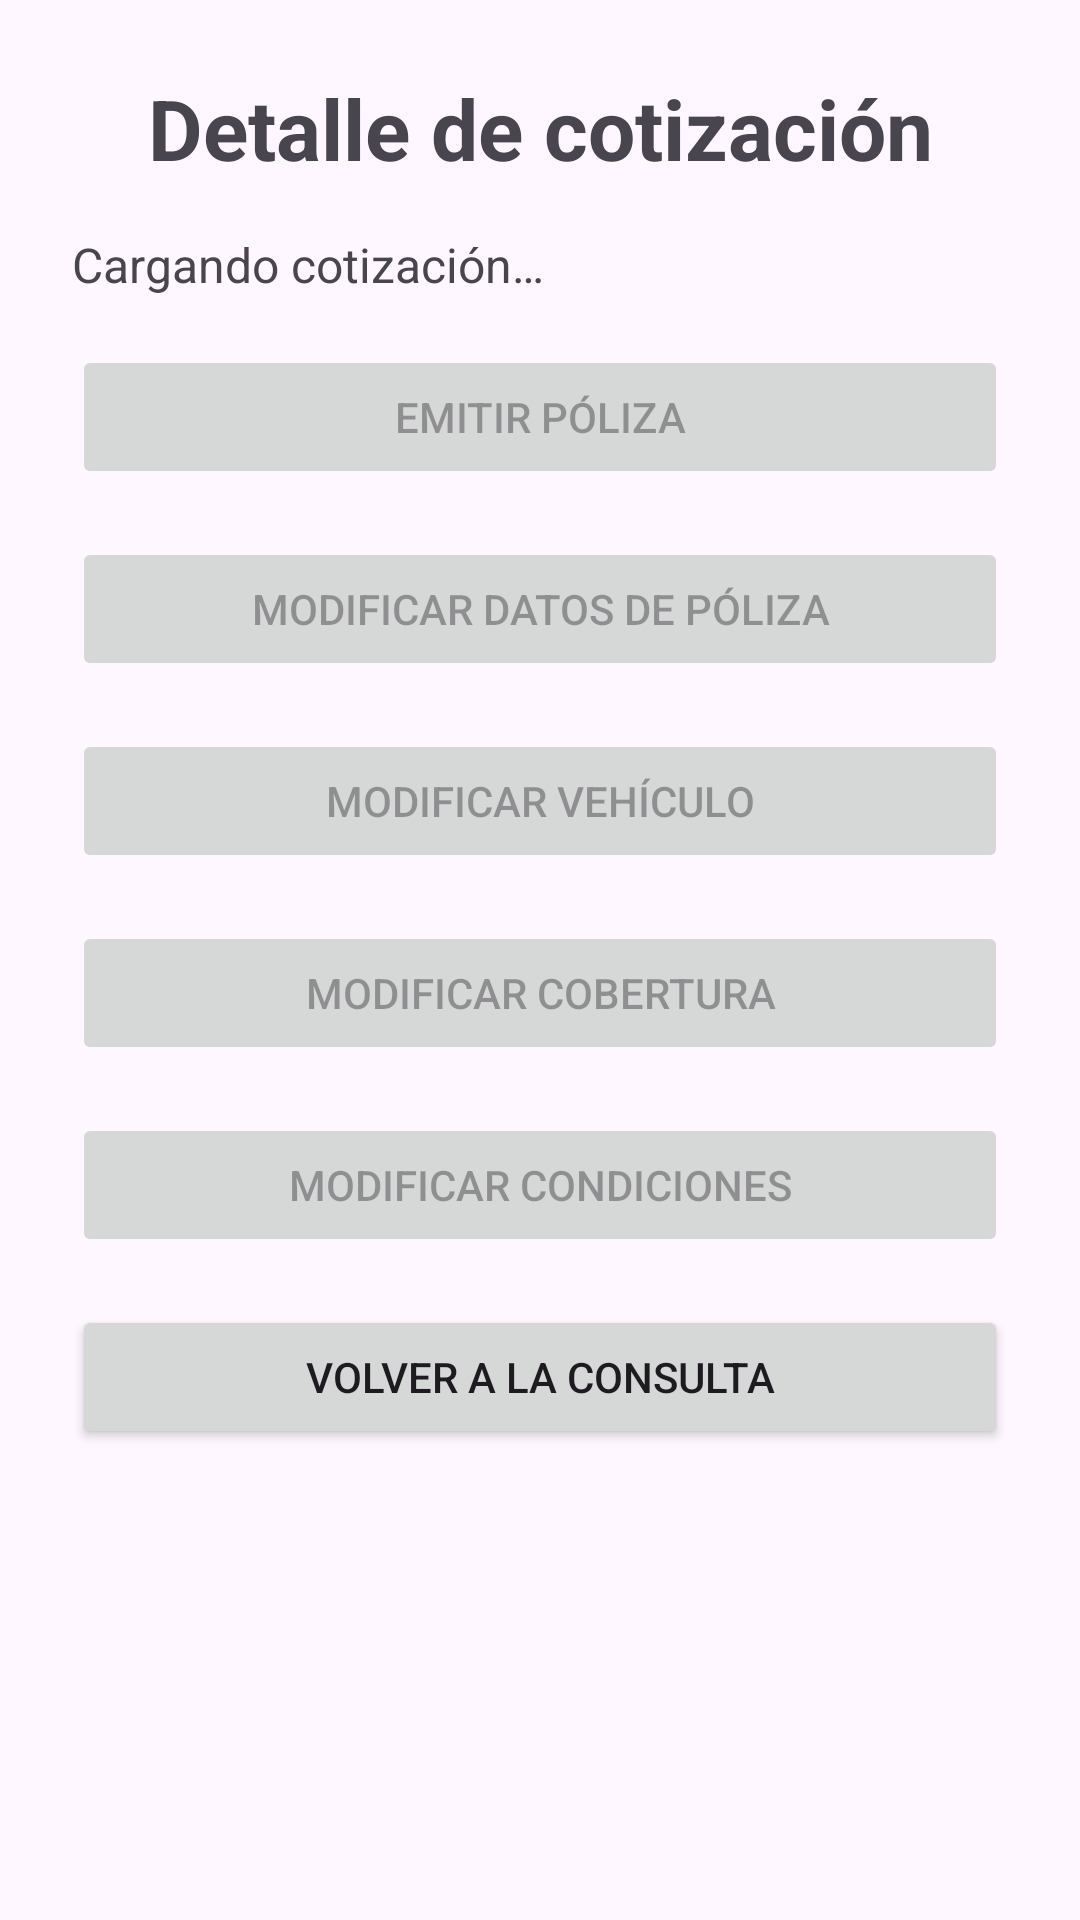

Android layout source for this screen:
<!-- AndroidManifest.xml: application theme Theme.CotizadorSeguros -->
<!-- res/layout/activity_detalle_cotizacion.xml -->
<?xml version="1.0" encoding="utf-8"?>
<androidx.constraintlayout.widget.ConstraintLayout
    xmlns:android="http://schemas.android.com/apk/res/android"
    xmlns:app="http://schemas.android.com/apk/res-auto"
    android:id="@+id/main"
    android:layout_width="match_parent"
    android:layout_height="match_parent">

    <ScrollView
        android:layout_width="0dp"
        android:layout_height="0dp"
        app:layout_constraintTop_toTopOf="parent"
        app:layout_constraintBottom_toBottomOf="parent"
        app:layout_constraintStart_toStartOf="parent"
        app:layout_constraintEnd_toEndOf="parent">

        <LinearLayout
            android:layout_width="match_parent"
            android:layout_height="wrap_content"
            android:orientation="vertical"
            android:padding="@dimen/padding_pantalla">

            <TextView
                android:layout_width="match_parent"
                android:layout_height="wrap_content"
                android:text="@string/detalle_cotizacion_titulo"
                android:textSize="@dimen/titulo_size"
                android:textStyle="bold"
                android:gravity="center"
                android:id="@+id/txtTituloDetalle" />

            <TextView
                android:id="@+id/txtDetalleCotizacion"
                android:layout_width="match_parent"
                android:layout_height="wrap_content"
                android:layout_marginTop="@dimen/margin_normal"
                android:text="@string/detalle_cotizacion_cargando"
                android:textSize="@dimen/texto_normal_size"
                android:textIsSelectable="true" />

            <Button
                android:id="@+id/btnEmitirPoliza"
                android:layout_width="match_parent"
                android:layout_height="wrap_content"
                android:layout_marginTop="@dimen/margin_normal"
                android:text="@string/emision_boton"
                android:enabled="false" />

            <Button
                android:id="@+id/btnModificarPoliza"
                android:layout_width="match_parent"
                android:layout_height="wrap_content"
                android:layout_marginTop="@dimen/margin_normal"
                android:text="@string/detalle_modificar_poliza"
                android:enabled="false" />

            <Button
                android:id="@+id/btnModificarVehiculo"
                android:layout_width="match_parent"
                android:layout_height="wrap_content"
                android:layout_marginTop="@dimen/margin_normal"
                android:text="@string/detalle_modificar_vehiculo"
                android:enabled="false" />

            <Button
                android:id="@+id/btnModificarCobertura"
                android:layout_width="match_parent"
                android:layout_height="wrap_content"
                android:layout_marginTop="@dimen/margin_normal"
                android:text="@string/detalle_modificar_cobertura"
                android:enabled="false" />

            <Button
                android:id="@+id/btnModificarCondiciones"
                android:layout_width="match_parent"
                android:layout_height="wrap_content"
                android:layout_marginTop="@dimen/margin_normal"
                android:text="@string/detalle_modificar_condiciones"
                android:enabled="false" />

            <Button
                android:id="@+id/btnVolverConsulta"
                android:layout_width="match_parent"
                android:layout_height="wrap_content"
                android:layout_marginTop="@dimen/margin_normal"
                android:text="@string/detalle_cotizacion_volver" />

        </LinearLayout>
    </ScrollView>

</androidx.constraintlayout.widget.ConstraintLayout>
<!-- resources referenced by this layout -->
<resources>
  <dimen name="margin_normal">16dp</dimen>
  <dimen name="padding_pantalla">24dp</dimen>
  <dimen name="texto_normal_size">16sp</dimen>
  <dimen name="titulo_size">28sp</dimen>
  <string name="detalle_cotizacion_cargando">Cargando cotización…</string>
  <string name="detalle_cotizacion_titulo">Detalle de cotización</string>
  <string name="detalle_cotizacion_volver">Volver a la consulta</string>
  <string name="detalle_modificar_cobertura">Modificar cobertura</string>
  <string name="detalle_modificar_condiciones">Modificar condiciones</string>
  <string name="detalle_modificar_poliza">Modificar datos de póliza</string>
  <string name="detalle_modificar_vehiculo">Modificar vehículo</string>
  <string name="emision_boton">Emitir póliza</string>
  <style name="Theme.CotizadorSeguros" parent="Base.Theme.CotizadorSeguros" />
  <style name="Base.Theme.CotizadorSeguros" parent="Theme.Material3.DayNight.NoActionBar">
          
          
      </style>
</resources>
